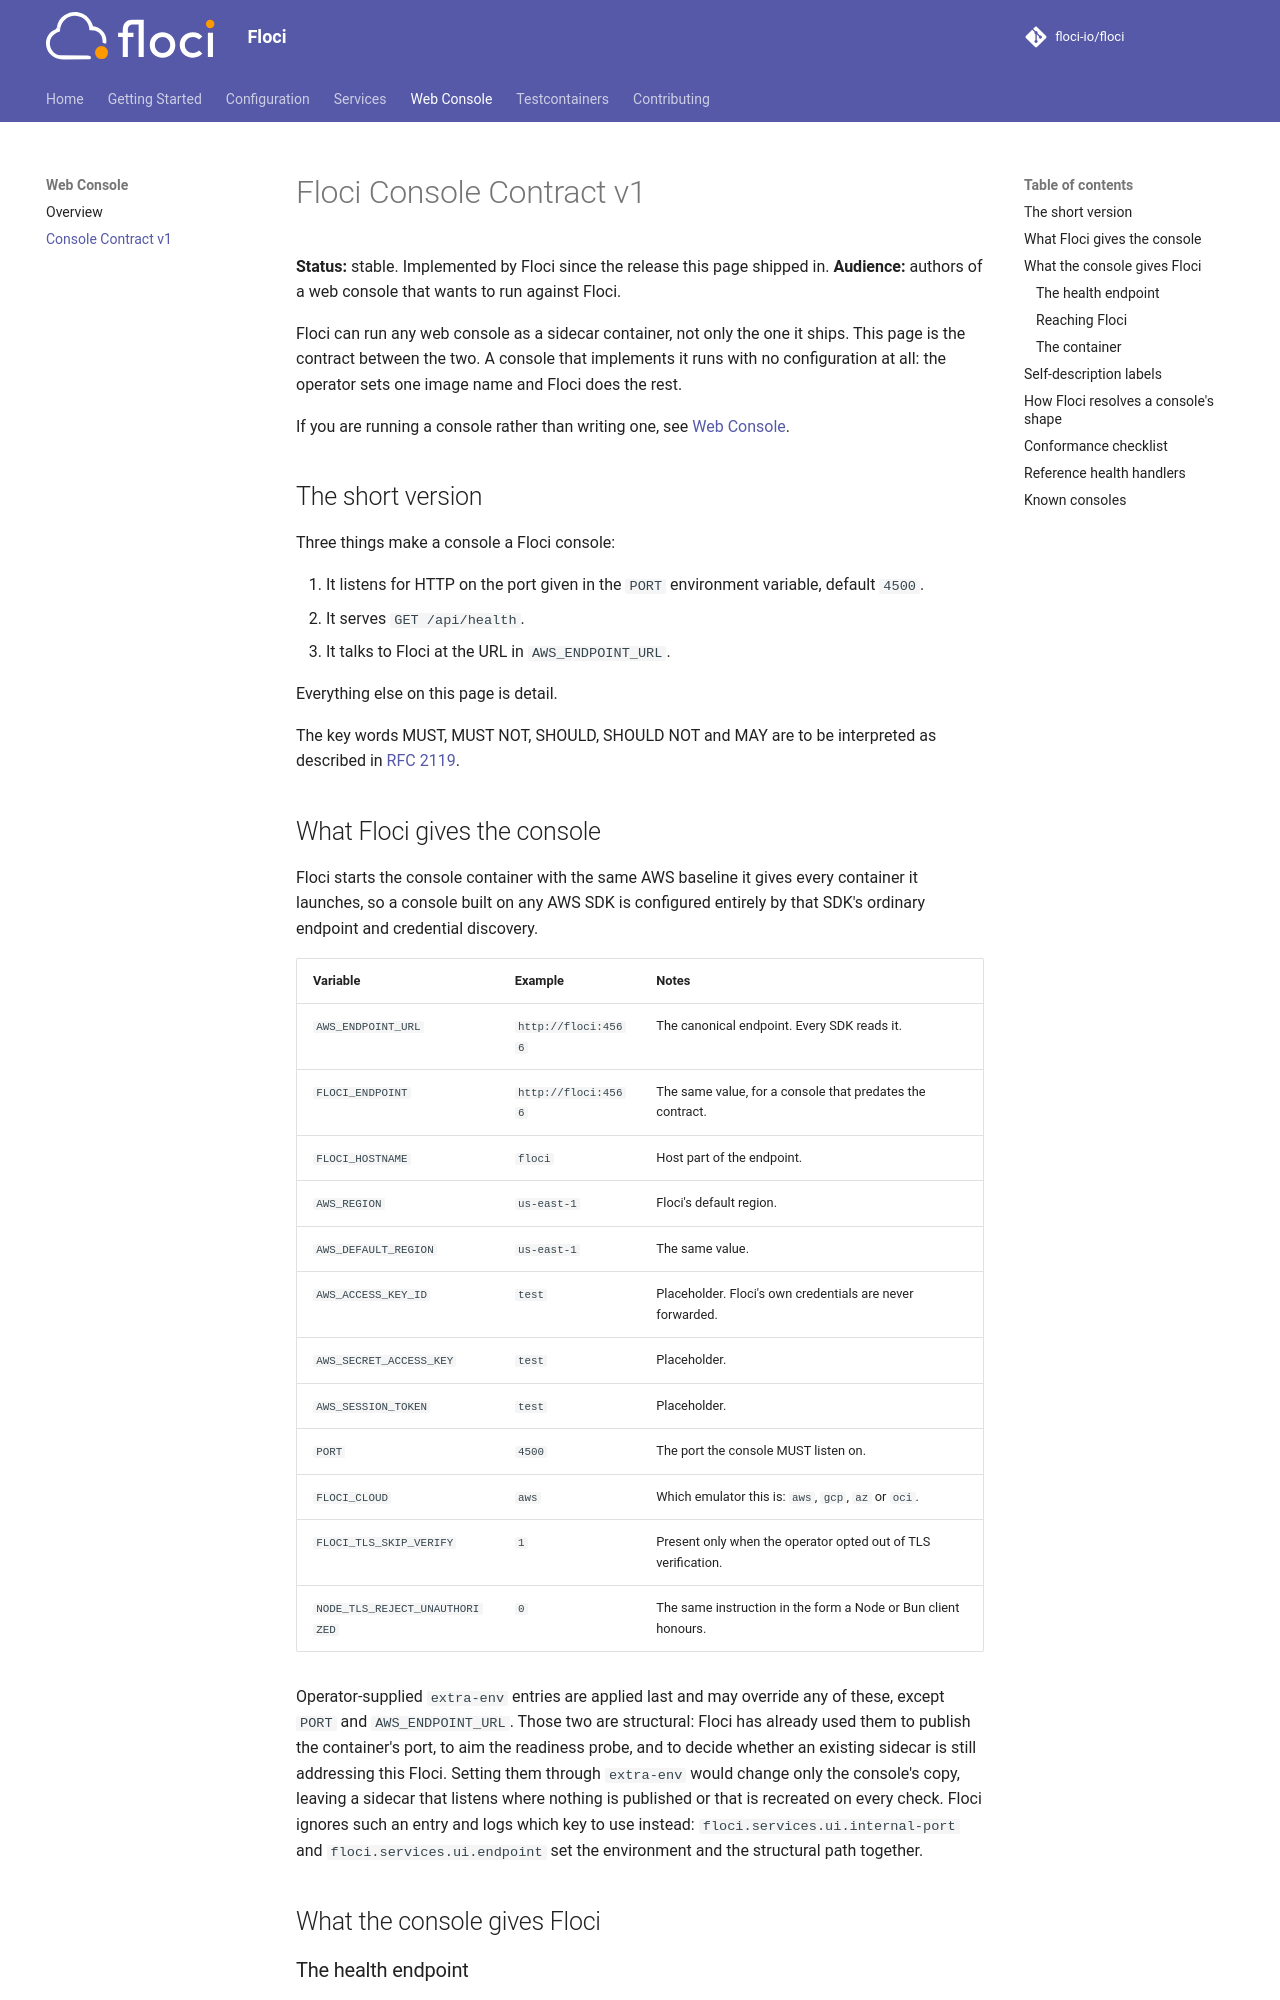

repository: ocelhq/floci · page: ui/console-contract/index.html · generator: mkdocs

# Floci Console Contract v1

**Status:** stable. Implemented by Floci since the release this page shipped in.
**Audience:** authors of a web console that wants to run against Floci.

Floci can run any web console as a sidecar container, not only the one it ships. This page is the
contract between the two. A console that implements it runs with no configuration at all: the
operator sets one image name and Floci does the rest.

If you are running a console rather than writing one, see [Web Console](index.md).

## The short version

Three things make a console a Floci console:

1. It listens for HTTP on the port given in the `PORT` environment variable, default `4500`.
2. It serves `GET /api/health`.
3. It talks to Floci at the URL in `AWS_ENDPOINT_URL`.

Everything else on this page is detail.

The key words MUST, MUST NOT, SHOULD, SHOULD NOT and MAY are to be interpreted as described in
[RFC 2119](https://www.rfc-editor.org/rfc/rfc2119).

## What Floci gives the console

Floci starts the console container with the same AWS baseline it gives every container it launches,
so a console built on any AWS SDK is configured entirely by that SDK's ordinary endpoint and
credential discovery.

| Variable | Example | Notes |
|---|---|---|
| `AWS_ENDPOINT_URL` | `http://floci:4566` | The canonical endpoint. Every SDK reads it. |
| `FLOCI_ENDPOINT` | `http://floci:4566` | The same value, for a console that predates the contract. |
| `FLOCI_HOSTNAME` | `floci` | Host part of the endpoint. |
| `AWS_REGION` | `us-east-1` | Floci's default region. |
| `AWS_DEFAULT_REGION` | `us-east-1` | The same value. |
| `AWS_ACCESS_KEY_ID` | `test` | Placeholder. Floci's own credentials are never forwarded. |
| `AWS_SECRET_ACCESS_KEY` | `test` | Placeholder. |
| `AWS_SESSION_TOKEN` | `test` | Placeholder. |
| `PORT` | `4500` | The port the console MUST listen on. |
| `FLOCI_CLOUD` | `aws` | Which emulator this is: `aws`, `gcp`, `az` or `oci`. |
| `FLOCI_TLS_SKIP_VERIFY` | `1` | Present only when the operator opted out of TLS verification. |
| `NODE_TLS_REJECT_UNAUTHORIZED` | `0` | The same instruction in the form a Node or Bun client honours. |

Operator-supplied `extra-env` entries are applied last and may override any of these, except
`PORT` and `AWS_ENDPOINT_URL`. Those two are structural: Floci has already used them to publish
the container's port, to aim the readiness probe, and to decide whether an existing sidecar is
still addressing this Floci. Setting them through `extra-env` would change only the console's
copy, leaving a sidecar that listens where nothing is published or that is recreated on every
check. Floci ignores such an entry and logs which key to use instead:
`floci.services.ui.internal-port` and `floci.services.ui.endpoint` set the environment and the
structural path together.

## What the console gives Floci
